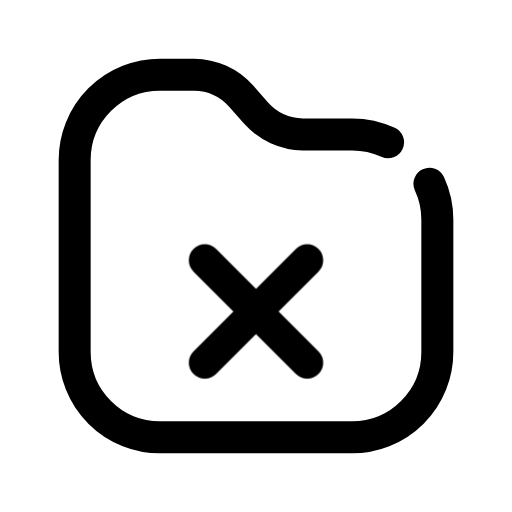
t = 0.00 s
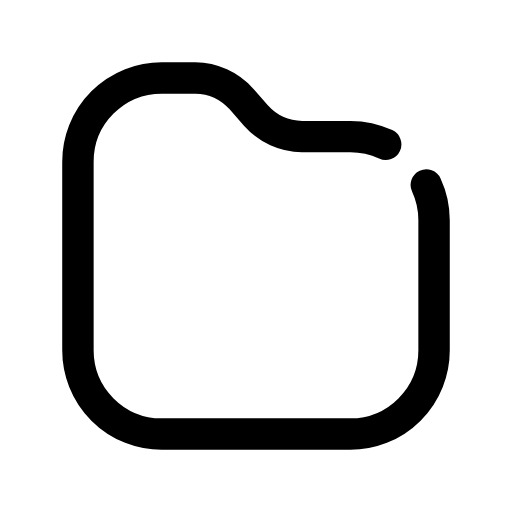
t = 0.13 s
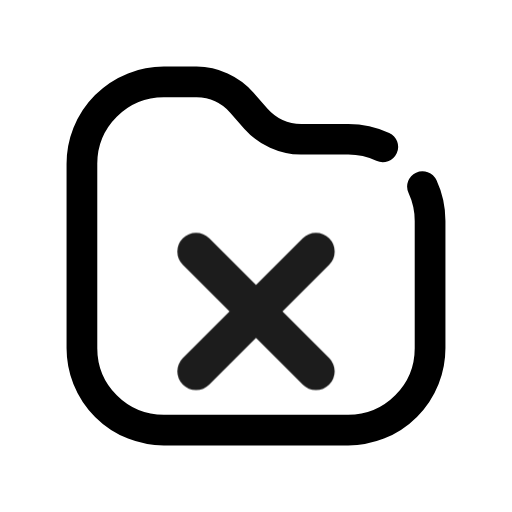
t = 0.28 s
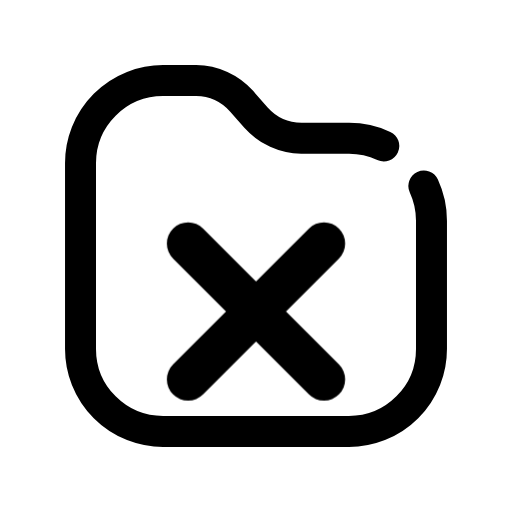
t = 0.41 s
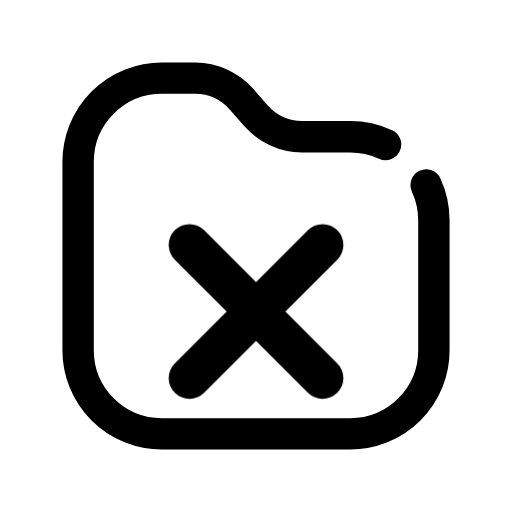
t = 0.50 s
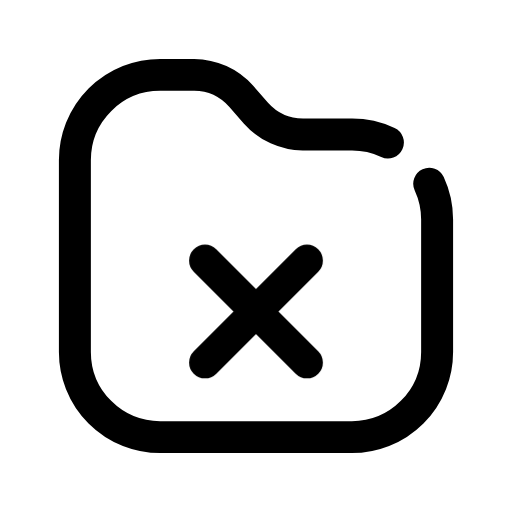
t = 0.65 s

The animated SVG that drew these frames (rendered in a browser with its animation timeline set to each time). Animation: 2 CSS @keyframes rules; one cycle of 0.80 s, repeats indefinitely.

<svg xmlns="http://www.w3.org/2000/svg" viewBox="0 0 24 24" width="24" height="24" class="rd-a-folder-x" data-rd-animate="hover"><style>.rd-a-folder-x{overflow:visible}.rd-a-folder-x *{transform-box:view-box}.rd-a-folder-x .base{transform-origin:12px 12px}.rd-a-folder-x .badge{transform-box:fill-box;transform-origin:center}@media (prefers-reduced-motion:no-preference){.rd-a-folder-x[data-rd-animate="hover"]:hover .base,:hover>.rd-a-folder-x[data-rd-animate="parent"] .base,.rd-a-folder-x[data-rd-animate="play"] .base,.rd-a-folder-x[data-rd-animate="loop"] .base{animation:rd-folder-x-base calc(0.7s*var(--rd-speed,1)) ease-in-out}.rd-a-folder-x[data-rd-animate="hover"]:hover .badge,:hover>.rd-a-folder-x[data-rd-animate="parent"] .badge,.rd-a-folder-x[data-rd-animate="play"] .badge,.rd-a-folder-x[data-rd-animate="loop"] .badge{animation:rd-folder-x-badge calc(0.8s*var(--rd-speed,1)) cubic-bezier(.34,1.3,.5,1)}.rd-a-folder-x[data-rd-animate="loop"] *{animation-iteration-count:infinite!important}@keyframes rd-folder-x-base{0%,100%{scale:1}40%{scale:.96}}@keyframes rd-folder-x-badge{0%,100%{scale:1;opacity:1}22%{scale:.1;opacity:0}62%{scale:1.3;opacity:1}}}</style><g fill="none" stroke="currentColor" stroke-linecap="round" stroke-linejoin="round" stroke-width="1.5"><g class="base"><path d="M20.13 8.61A4 4 0 0 1 20.5 10.3v6.2a4 4 0 0 1-4 4h-9a4 4 0 0 1-4-4v-9a4 4 0 0 1 4-4h1.6a3 3 0 0 1 2.2 1l.7.8a3 3 0 0 0 2.2 1h2.3a4 4 0 0 1 1.69.37"/></g><g class="badge"><path d="M9.6 12.2l4.8 4.8M14.4 12.2l-4.8 4.8"/></g></g></svg>
